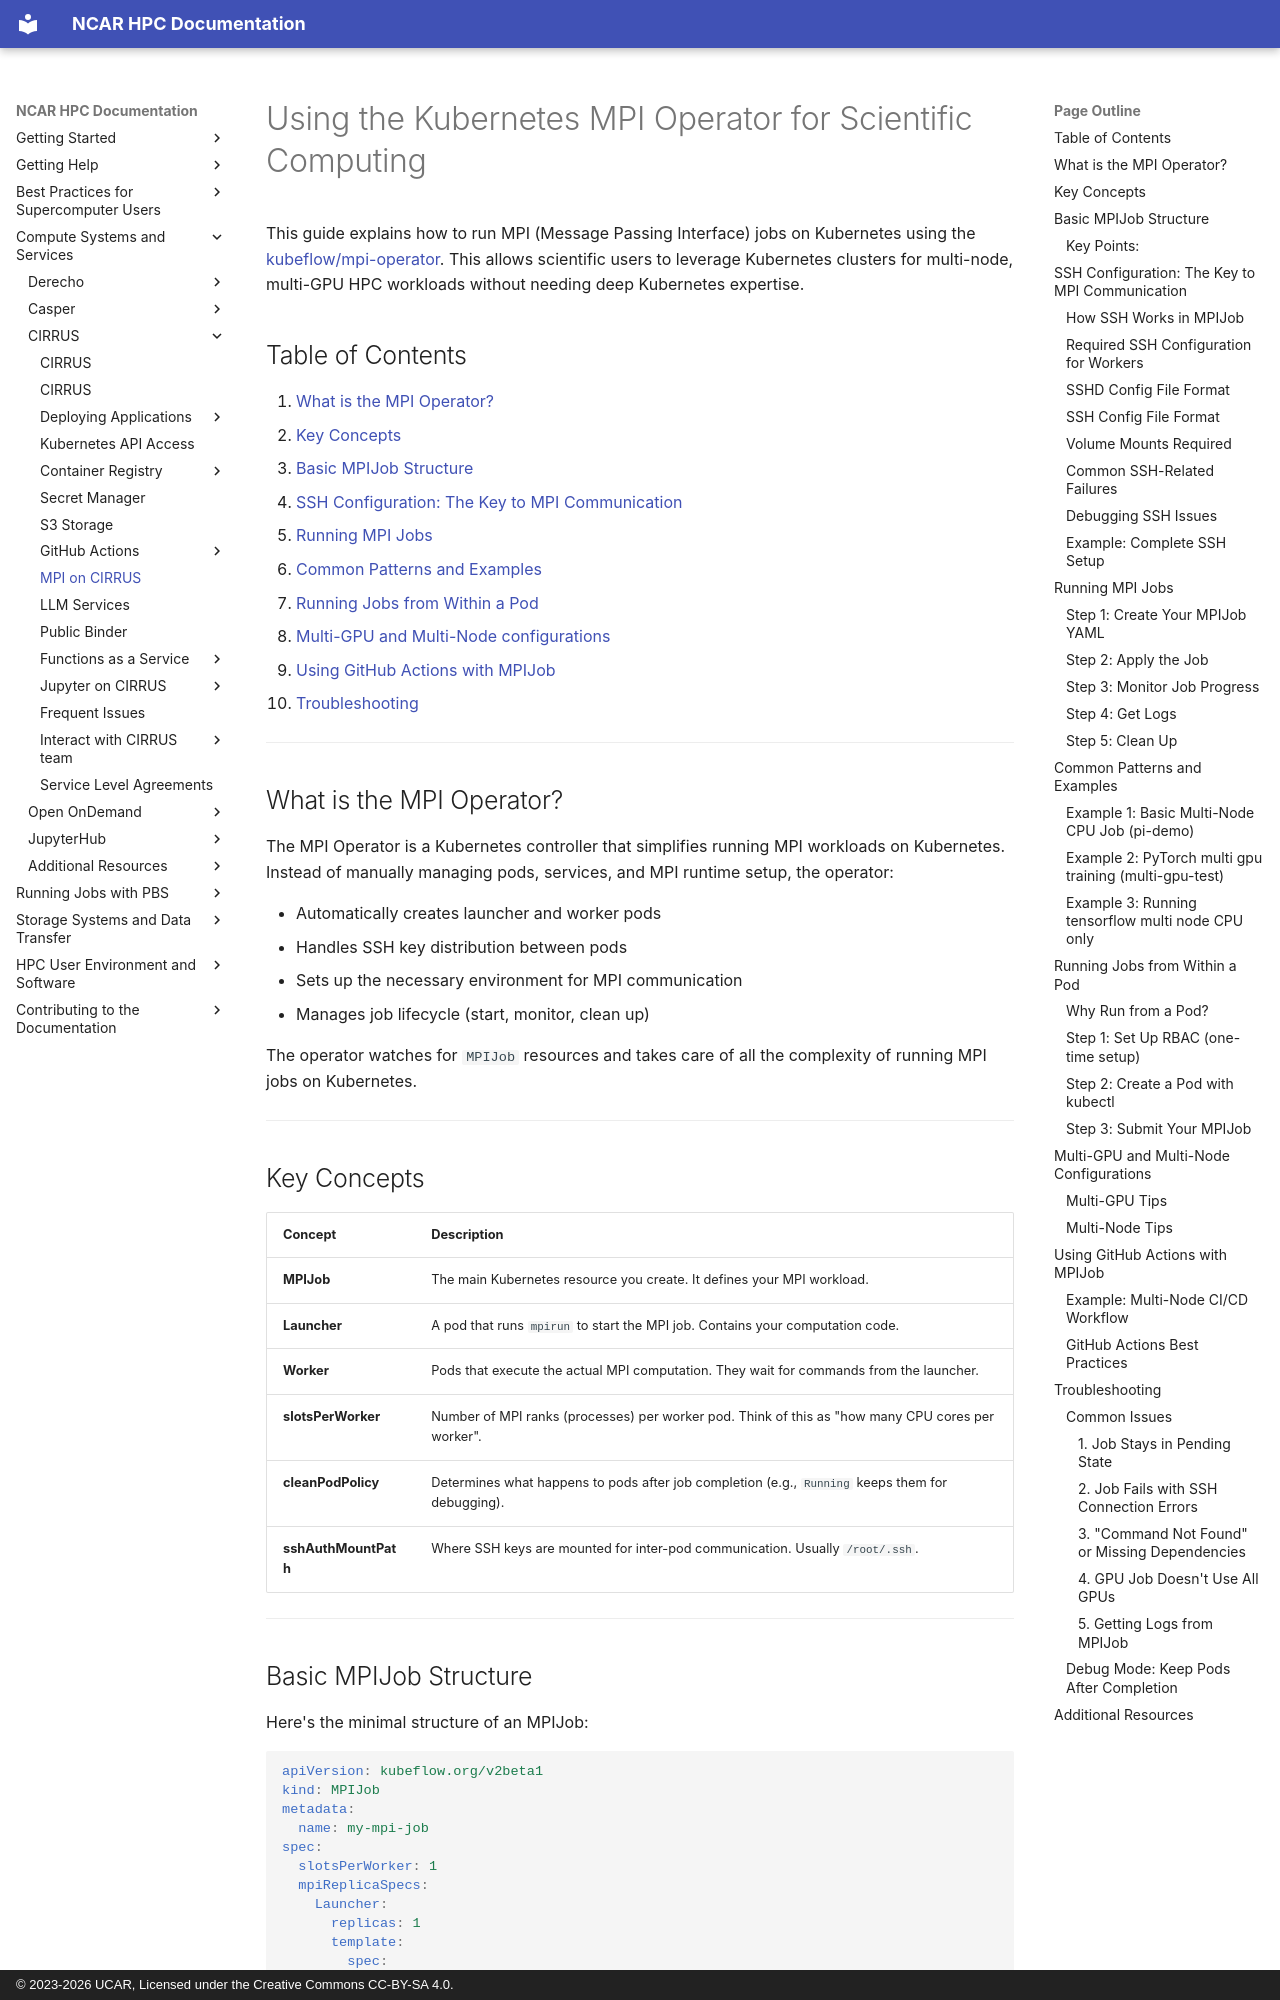

repository: NCAR/HPC-Docs · page: compute-systems/cirrus/guides/13-mpi/mpi/index.html · generator: mkdocs · copyright: © 2023-2026 UCAR, Licensed under the Creative Commons CC-BY-SA 4.0.

# Using the Kubernetes MPI Operator for Scientific Computing

This guide explains how to run MPI (Message Passing Interface) jobs on Kubernetes using the [kubeflow/mpi-operator](https://github.com/kubeflow/mpi-operator). This allows scientific users to leverage Kubernetes clusters for multi-node, multi-GPU HPC workloads without needing deep Kubernetes expertise.

## Table of Contents

1. [What is the MPI Operator?](#what-is-the-mpi-operator)
2. [Key Concepts](#key-concepts)
3. [Basic MPIJob Structure](#basic-mpijob-structure)
4. [SSH Configuration: The Key to MPI Communication](#ssh-configuration-the-key-to-mpi-communication)
5. [Running MPI Jobs](#running-mpi-jobs)
6. [Common Patterns and Examples](#common-patterns-and-examples)
7. [Running Jobs from Within a Pod](#running-jobs-from-within-a-pod)
8. [Multi-GPU and Multi-Node configurations](#multi-gpu-and-multi-node-configurations)
9. [Using GitHub Actions with MPIJob](#using-github-actions-with-mpijob)
10. [Troubleshooting](#troubleshooting)

---

## What is the MPI Operator?

The MPI Operator is a Kubernetes controller that simplifies running MPI workloads on Kubernetes. Instead of manually managing pods, services, and MPI runtime setup, the operator:

- Automatically creates launcher and worker pods
- Handles SSH key distribution between pods
- Sets up the necessary environment for MPI communication
- Manages job lifecycle (start, monitor, clean up)

The operator watches for `MPIJob` resources and takes care of all the complexity of running MPI jobs on Kubernetes.

---

## Key Concepts

| Concept | Description |
|---------|-------------|
| **MPIJob** | The main Kubernetes resource you create. It defines your MPI workload. |
| **Launcher** | A pod that runs `mpirun` to start the MPI job. Contains your computation code. |
| **Worker** | Pods that execute the actual MPI computation. They wait for commands from the launcher. |
| **slotsPerWorker** | Number of MPI ranks (processes) per worker pod. Think of this as "how many CPU cores per worker". |
| **cleanPodPolicy** | Determines what happens to pods after job completion (e.g., `Running` keeps them for debugging). |
| **sshAuthMountPath** | Where SSH keys are mounted for inter-pod communication. Usually `/root/.ssh`. |

---
